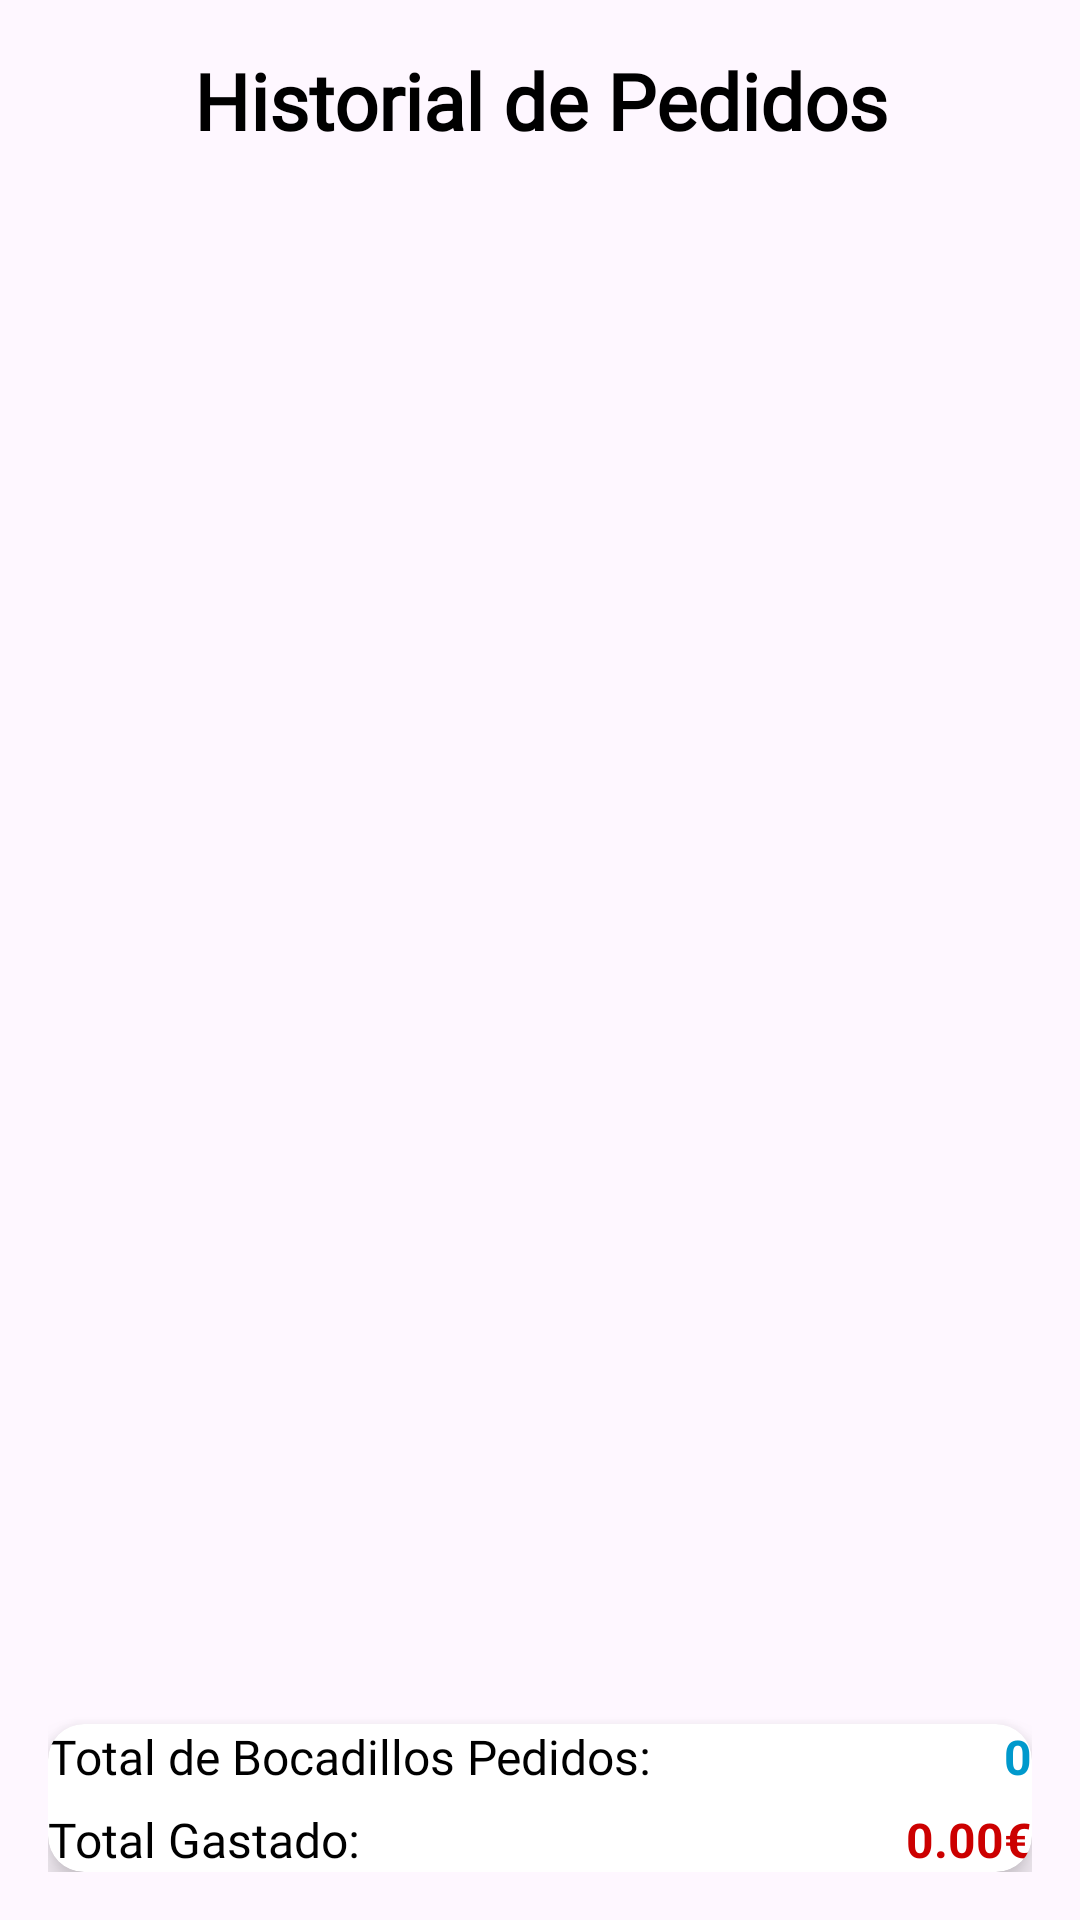

The Android layout XML behind this screen, and the referenced resources:
<!-- AndroidManifest.xml: application theme Theme.BocadilloAndroid -->
<!-- res/layout/fragment_historial.xml -->
<?xml version="1.0" encoding="utf-8"?>
<LinearLayout xmlns:android="http://schemas.android.com/apk/res/android"
    xmlns:tools="http://schemas.android.com/tools"
    android:layout_width="match_parent"
    android:layout_height="match_parent"
    xmlns:app="http://schemas.android.com/apk/res-auto"
    android:orientation="vertical"
    android:gravity="center"
    android:padding="16dp"
    tools:context=".CalendarioFragment">

    
    <TextView
        android:id="@+id/txtHistorial"
        android:layout_width="match_parent"
        android:layout_height="wrap_content"
        android:text="Historial de Pedidos"
        android:textSize="26sp"
        android:textStyle="bold"
        android:textColor="@android:color/black"
        android:fontFamily="@font/montserrat_bold"
        android:gravity="center"
        android:layout_marginBottom="16dp" />

    
    <androidx.recyclerview.widget.RecyclerView
        android:id="@+id/rwPedidos"
        android:layout_width="match_parent"
        android:layout_height="0dp"
        android:layout_weight="1"
        android:paddingBottom="16dp" />

    
    <androidx.cardview.widget.CardView
        android:layout_width="match_parent"
        android:layout_height="wrap_content"
        app:cardCornerRadius="12dp"
        app:cardElevation="6dp"
        android:layout_marginTop="10dp"
        android:padding="16dp">

        <LinearLayout
            android:layout_width="match_parent"
            android:layout_height="wrap_content"
            android:orientation="vertical">

            
            <LinearLayout
                android:layout_width="match_parent"
                android:layout_height="wrap_content"
                android:orientation="horizontal"
                android:paddingBottom="6dp">

                <TextView
                    android:id="@+id/txtTotalBocadillos"
                    android:layout_width="0dp"
                    android:layout_height="wrap_content"
                    android:layout_weight="1"
                    android:text="Total de Bocadillos Pedidos:"
                    android:textSize="16sp"
                    android:textColor="@android:color/black"
                    android:fontFamily="@font/montserrat_medium" />

                <TextView
                    android:id="@+id/txtBocadillosCantidad"
                    android:layout_width="wrap_content"
                    android:layout_height="wrap_content"
                    android:text="0"
                    android:textSize="16sp"
                    android:textColor="@android:color/holo_blue_dark"
                    android:textStyle="bold" />
            </LinearLayout>

            
            <LinearLayout
                android:layout_width="match_parent"
                android:layout_height="wrap_content"
                android:orientation="horizontal">

                <TextView
                    android:id="@+id/txtTotalGastado"
                    android:layout_width="0dp"
                    android:layout_height="wrap_content"
                    android:layout_weight="1"
                    android:text="Total Gastado:"
                    android:textSize="16sp"
                    android:textColor="@android:color/black"
                    android:fontFamily="@font/montserrat_medium" />

                <TextView
                    android:id="@+id/txtGastadoCantidad"
                    android:layout_width="wrap_content"
                    android:layout_height="wrap_content"
                    android:text="0.00€"
                    android:textSize="16sp"
                    android:textColor="@android:color/holo_red_dark"
                    android:textStyle="bold" />
            </LinearLayout>

        </LinearLayout>

    </androidx.cardview.widget.CardView>

</LinearLayout>
<!-- resources referenced by this layout -->
<resources>
  <style name="Theme.BocadilloAndroid" parent="Base.Theme.BocadilloAndroid" />
  <style name="Base.Theme.BocadilloAndroid" parent="Theme.Material3.DayNight.NoActionBar">
          
          
      </style>
</resources>
